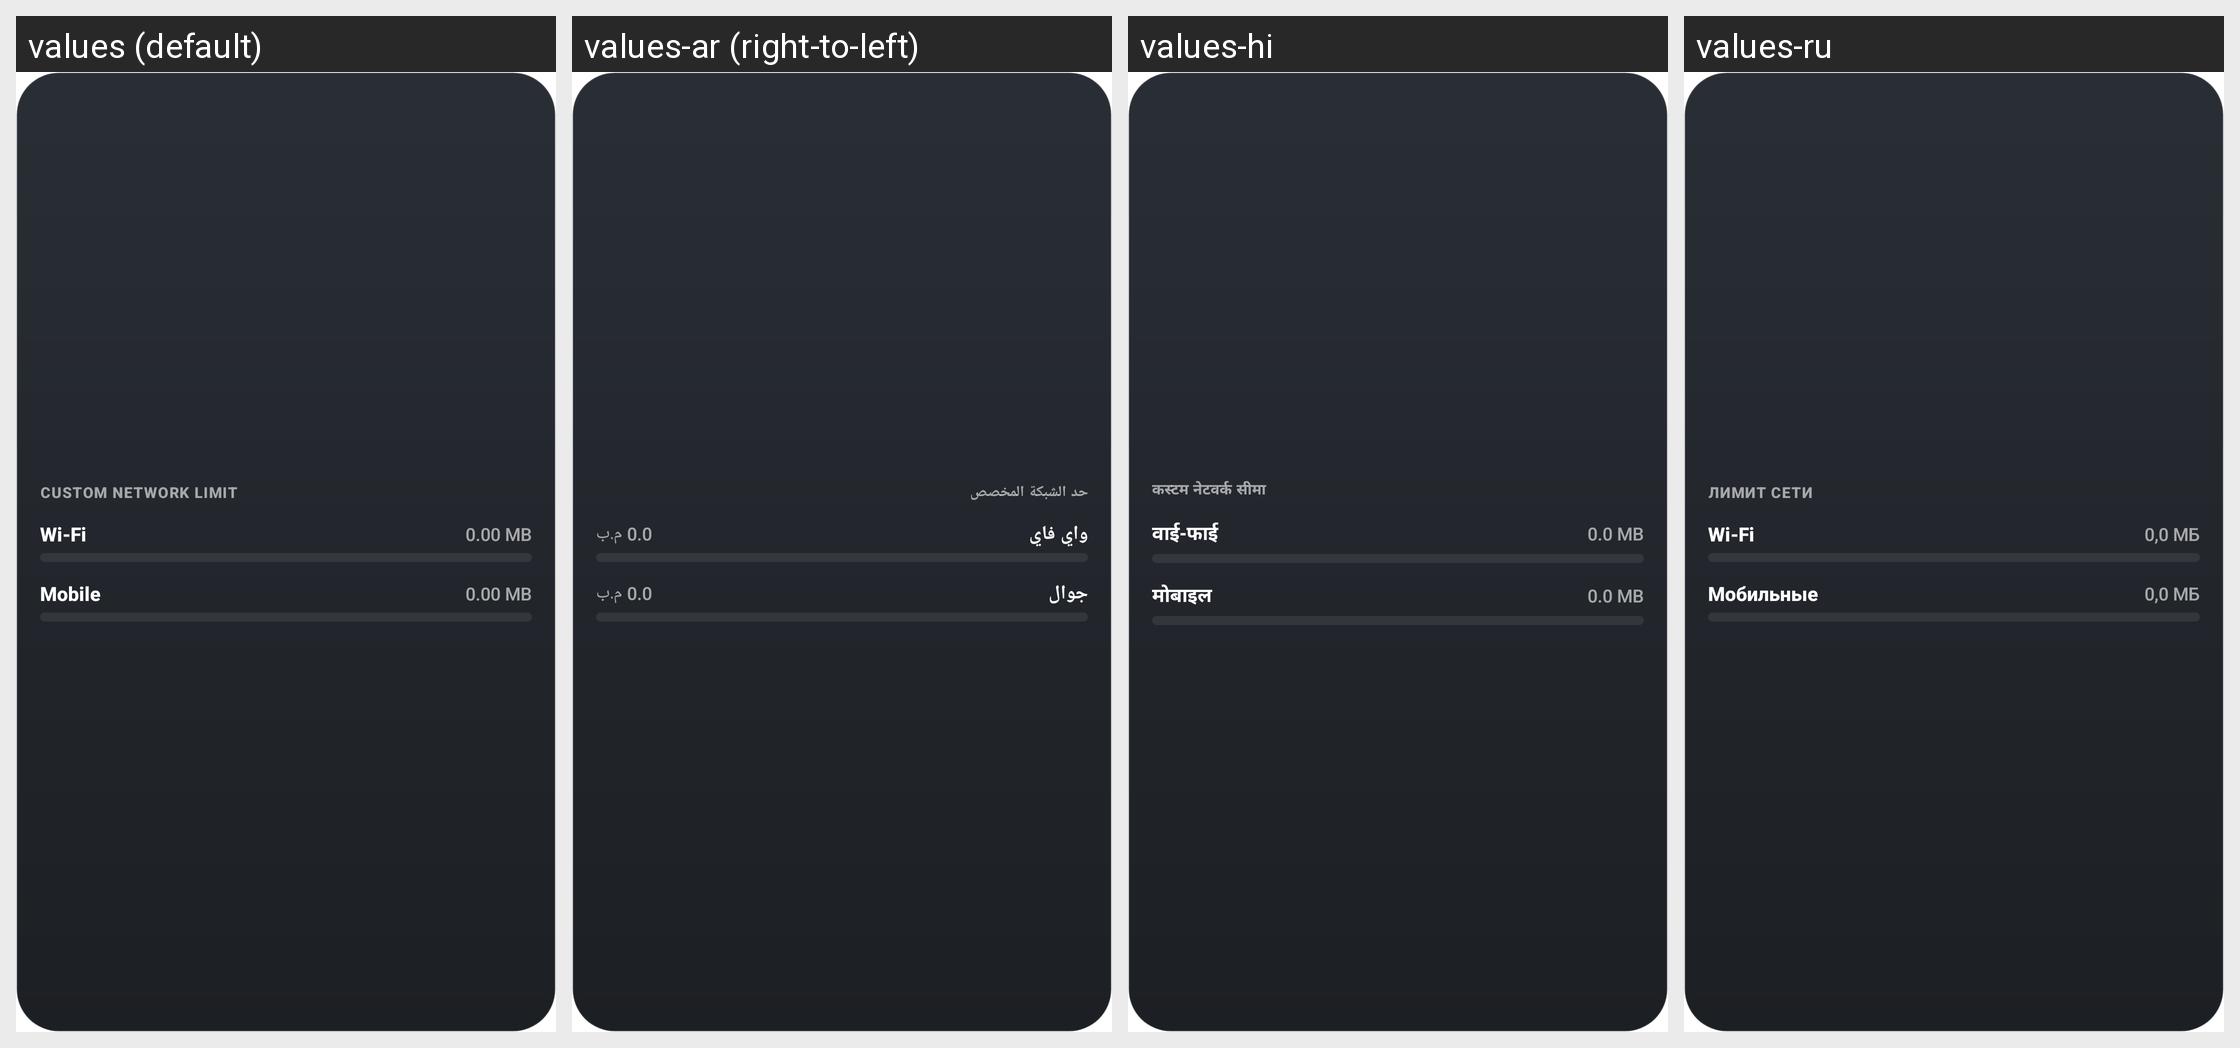

This grid shows one Android layout under several languages. Give, for every string resource on the screen, its name, the default text and each shown locale's text.
Android screen res/layout/widget_network_limit.xml rendered under 4 locales, left to right: values (default), values-ar (right-to-left), values-hi, values-ru. Device: Nexus 5 (rendered at 1080×1920; each locale shown at half size, 540×960, under a caption strip naming it); theme Theme.App.Starting.
Other locales in the repository, not shown: values-de, values-es, values-fr, values-id, values-it, values-ja, values-ko, values-pl, values-pt, values-tr, values-uk, values-vi, values-zh.
Strings drawn on this screen, with the default value and each locale's value (text and hints the layout hard-codes, and strings that could not be matched under every locale, appear in the picture but are not listed):

label_custom_limit_caps
  values: CUSTOM NETWORK LIMIT
  values-ar: حد الشبكة المخصص
  values-hi: कस्टम नेटवर्क सीमा
  values-ru: ЛИМИТ СЕТИ

label_wifi
  values: Wi-Fi
  values-ar: واي فاي
  values-hi: वाई-फाई
  values-ru: Wi-Fi

placeholder_usage
  values: 0.00 MB
  values-ar: 0.0 م.ب
  values-hi: 0.0 MB
  values-ru: 0,0 МБ

label_mobile
  values: Mobile
  values-ar: جوال
  values-hi: मोबाइल
  values-ru: Мобильные
